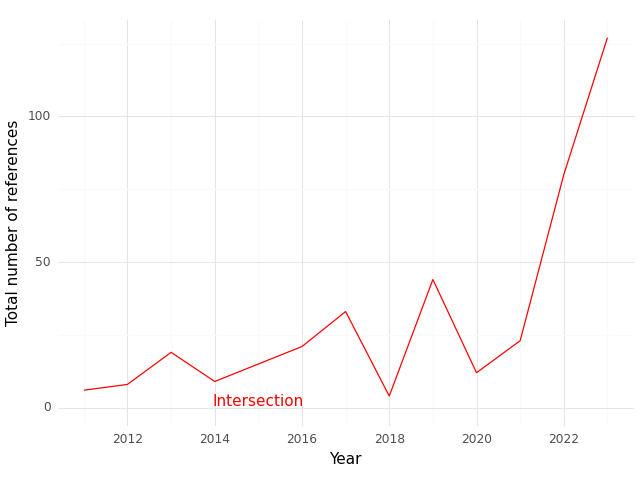

The file beside this chart, header and first rows:
, Year, intersection
0, 2011, 6.0
1, 2012, 8.0
2, 2013, 19.0
3, 2014, 9.0
4, 2015, 15.0
5, 2016, 21.0
6, 2017, 33.0
7, 2018, 4.0
8, 2019, 44.0
9, 2020, 12.0
10, 2021, 23.0
11, 2022, 80.0
12, 2023, 127.0
